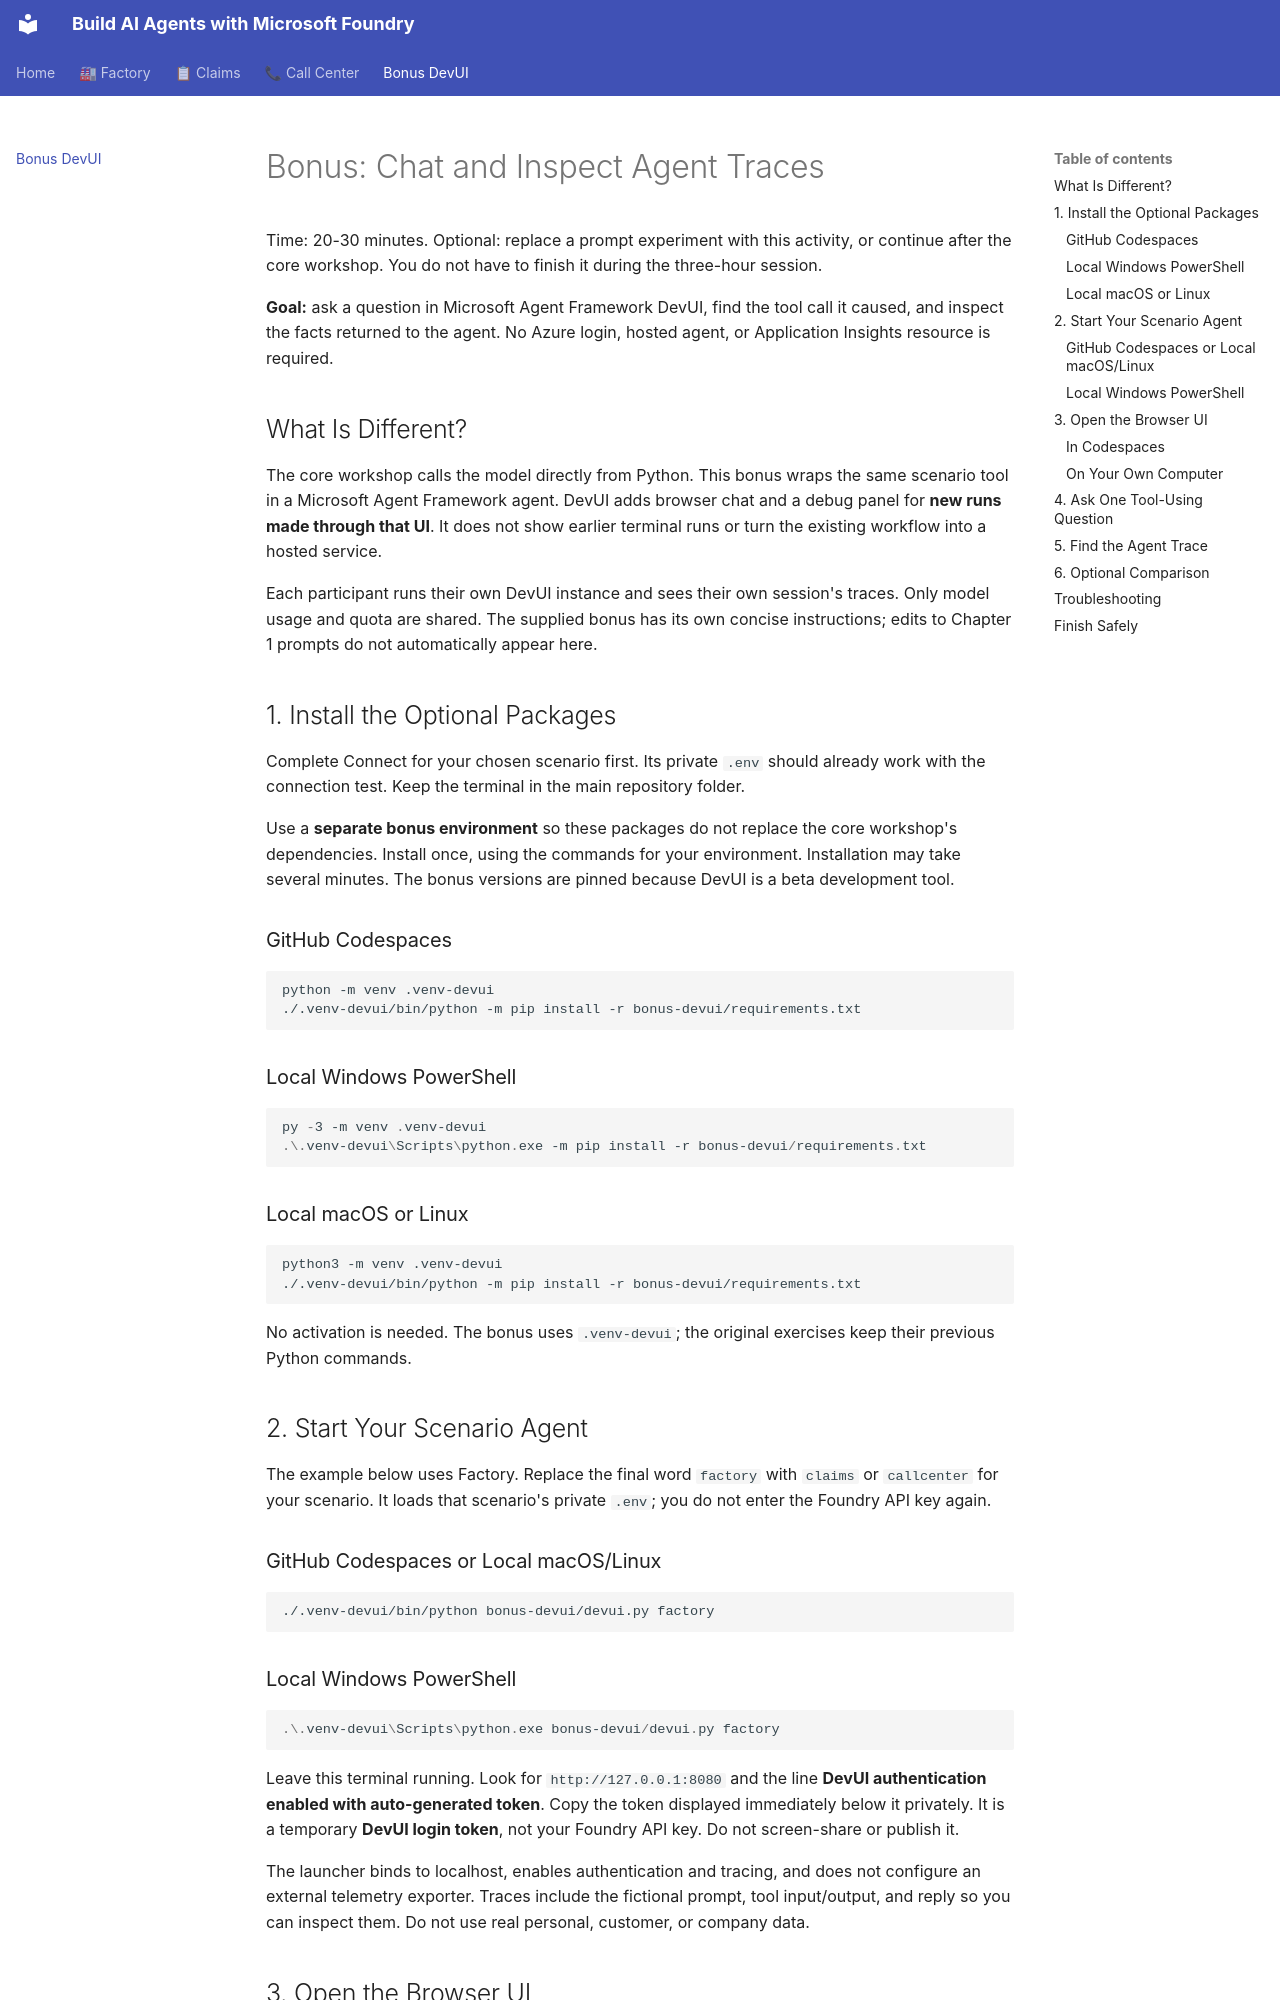

repository: flo7up/FrontierWeekHack · page: bonus-devui/index.html · generator: mkdocs

# Bonus: Chat and Inspect Agent Traces

Time: 20-30 minutes. Optional: replace a prompt experiment with this activity, or continue after the core workshop. You do not have to finish it during the three-hour session.

**Goal:** ask a question in Microsoft Agent Framework DevUI, find the tool call it caused, and inspect the facts returned to the agent. No Azure login, hosted agent, or Application Insights resource is required.

## What Is Different?

The core workshop calls the model directly from Python. This bonus wraps the same scenario tool in a Microsoft Agent Framework agent. DevUI adds browser chat and a debug panel for **new runs made through that UI**. It does not show earlier terminal runs or turn the existing workflow into a hosted service.

Each participant runs their own DevUI instance and sees their own session's traces. Only model usage and quota are shared. The supplied bonus has its own concise instructions; edits to Chapter 1 prompts do not automatically appear here.

## 1. Install the Optional Packages

Complete Connect for your chosen scenario first. Its private `.env` should already work with the connection test. Keep the terminal in the main repository folder.

Use a **separate bonus environment** so these packages do not replace the core workshop's dependencies. Install once, using the commands for your environment. Installation may take several minutes. The bonus versions are pinned because DevUI is a beta development tool.

### GitHub Codespaces

```bash
python -m venv .venv-devui
./.venv-devui/bin/python -m pip install -r bonus-devui/requirements.txt
```

### Local Windows PowerShell

```powershell
py -3 -m venv .venv-devui
.\.venv-devui\Scripts\python.exe -m pip install -r bonus-devui/requirements.txt
```

### Local macOS or Linux

```bash
python3 -m venv .venv-devui
./.venv-devui/bin/python -m pip install -r bonus-devui/requirements.txt
```

No activation is needed. The bonus uses `.venv-devui`; the original exercises keep their previous Python commands.

## 2. Start Your Scenario Agent

The example below uses Factory. Replace the final word `factory` with `claims` or `callcenter` for your scenario. It loads that scenario's private `.env`; you do not enter the Foundry API key again.

### GitHub Codespaces or Local macOS/Linux

```bash
./.venv-devui/bin/python bonus-devui/devui.py factory
```

### Local Windows PowerShell

```powershell
.\.venv-devui\Scripts\python.exe bonus-devui/devui.py factory
```

Leave this terminal running. Look for `http://127.0.0.1:8080` and the line **DevUI authentication enabled with auto-generated token**. Copy the token displayed immediately below it privately. It is a temporary **DevUI login token**, not your Foundry API key. Do not screen-share or publish it.

The launcher binds to localhost, enables authentication and tracing, and does not configure an external telemetry exporter. Traces include the fictional prompt, tool input/output, and reply so you can inspect them. Do not use real personal, customer, or company data.

## 3. Open the Browser UI
